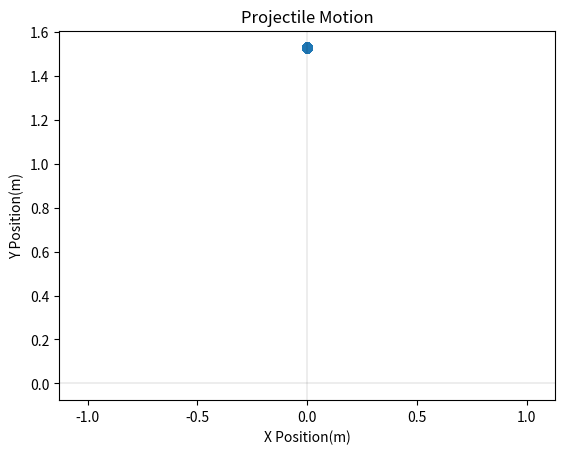

Write the Python code that produced this figure.
import math
import numpy as np
import matplotlib.pyplot as plt



t_max=250
dt = 0.1
rho = 1000
n = 1.8 * 10 ** 3
h = 1.73 - 0.2 
vx0 = 20
vy0 = 0
g = 9.80665

x_pos = [0.0]
y_pos = [h]

def position(d, t_max):
    r = d/2
    V = 4/3 * math.pi * r ** 3
    m = V * rho

    print(m,n,dt)


    steps = int(t_max / dt)
    print(steps)
    for i in range(1, steps):
        t= i * dt
        x_pos.append( vx0 * math.exp(-n*t /m) *dt + x_pos[i-1] )
        y_pos.append(m*g/n * (math.exp(-n*t/m ) - 1) *dt + y_pos[i-1] )


d= 0.01
position(d, t_max)
# print(x_pos)
# print(y_pos)

# グラフの描画
plt.plot(x_pos, y_pos, marker='o', linewidth=1.0)
plt.title('Projectile Motion')
plt.xlabel('X Position(m)')
plt.ylabel('Y Position(m)')
plt.axis('equal')
plt.axhline(0, color='black', linewidth=0.1)
plt.axvline(0, color='black', linewidth=0.1)
plt.show()
    
